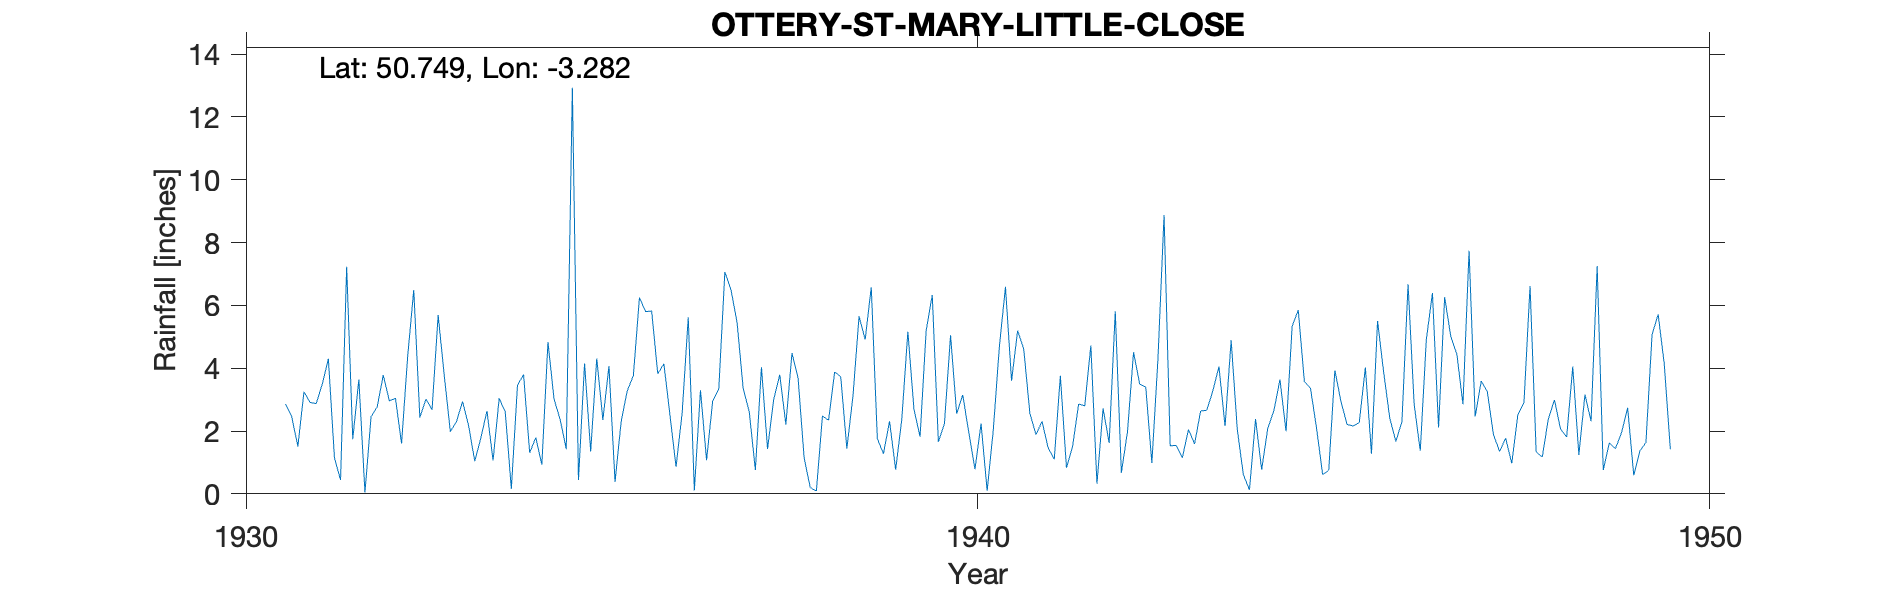

Values plotted in this chart, from the file beside it:
OTTERY-ST-MARY-LITTLE-CLOSE, , , , , , , , , , , , , , , , , , , , 
Grid ref, SY096952, Long, -3.282, Lat, 50.75, Elevation, 250, ft, , , , , , , , , , , , 
Station no, 1815/5, , , , , , , , , , , , , , , , , , , 
, 1931, 1932, 1933, 1934, 1935, 1936, 1937, 1938, 1939, 1940, 1941, 1942, 1943, 1944, 1945, 1946, 1947, 1948, 1949, 1950
January, 2.86, 3.64, 2.68, 2.61, 0.44, 5.82, 7.06, 3.69, 6.58, 2.24, 5.2, 4.72, 8.88, 2.06, 3.36, 3.87, 4.45, 6.62, 0.76, 
February, 2.45, 0.04, 5.69, 0.16, 4.15, 3.82, 6.5, 1.14, 1.75, 5.05, 4.61, 0.32, 1.53, 0.61, 2.09, 2.41, 2.85, 1.34, 1.62, 
March, 1.51, 2.46, 3.76, 3.45, 1.35, 4.14, 5.46, 0.2, 1.28, 2.55, 2.56, 2.72, 1.54, 0.13, 0.61, 1.67, 7.74, 1.17, 1.44, 
April, 3.25, 2.76, 1.98, 3.8, 4.31, 2.51, 3.36, 0.09, 2.31, 3.15, 1.89, 1.62, 1.15, 2.38, 0.75, 2.3, 2.46, 2.39, 1.95, 
May, 2.91, 3.78, 2.3, 1.31, 2.35, 0.86, 2.61, 2.48, 0.77, 1.94, 2.3, 5.81, 2.05, 0.77, 3.93, 6.67, 3.59, 2.99, 2.74, 
June, 2.87, 2.96, 2.94, 1.79, 4.07, 2.58, 0.76, 2.34, 2.36, 0.78, 1.46, 0.67, 1.59, 2.09, 2.94, 2.85, 3.25, 2.06, 0.59, 
July, 3.49, 3.04, 2.16, 0.93, 0.38, 5.62, 4.03, 3.88, 5.16, 2.24, 1.1, 1.97, 2.64, 2.64, 2.21, 1.37, 1.89, 1.81, 1.36, 
August, 4.3, 1.6, 1.04, 4.83, 2.3, 0.11, 1.43, 3.73, 2.69, 0.1, 3.76, 4.51, 2.66, 3.64, 2.16, 4.92, 1.35, 4.05, 1.64, 
September, 1.14, 4.38, 1.78, 3.01, 3.28, 3.3, 3, 1.44, 1.82, 2.02, 0.83, 3.5, 3.28, 1.99, 2.27, 6.39, 1.77, 1.24, 5.07, 
October, 0.44, 6.49, 2.64, 2.37, 3.76, 1.07, 3.79, 3.11, 5.2, 4.68, 1.5, 3.4, 4.05, 5.34, 4.02, 2.11, 0.97, 3.16, 5.71, 
November, 7.23, 2.43, 1.06, 1.42, 6.25, 2.95, 2.21, 5.65, 6.33, 6.59, 2.86, 0.98, 2.16, 5.85, 1.28, 6.27, 2.52, 2.31, 4.14, 
December, 1.74, 3.02, 3.04, 12.93, 5.8, 3.33, 4.48, 4.91, 1.66, 3.6, 2.8, 4.3, 4.89, 3.58, 5.5, 5.01, 2.9, 7.25, 1.42, 
Total, 34.19, 36.6, 31.07, 38.61, 38.44, 36.11, 44.69, 32.66, 37.91, 34.94, 30.87, 34.52, 36.42, 31.08, 31.12, 45.84, 35.74, 36.39, 28.44, 
1950 Gauge moved to Stn 1818/2 Ottery St…, , , , , , , , , , , , , , , , , , , , 
